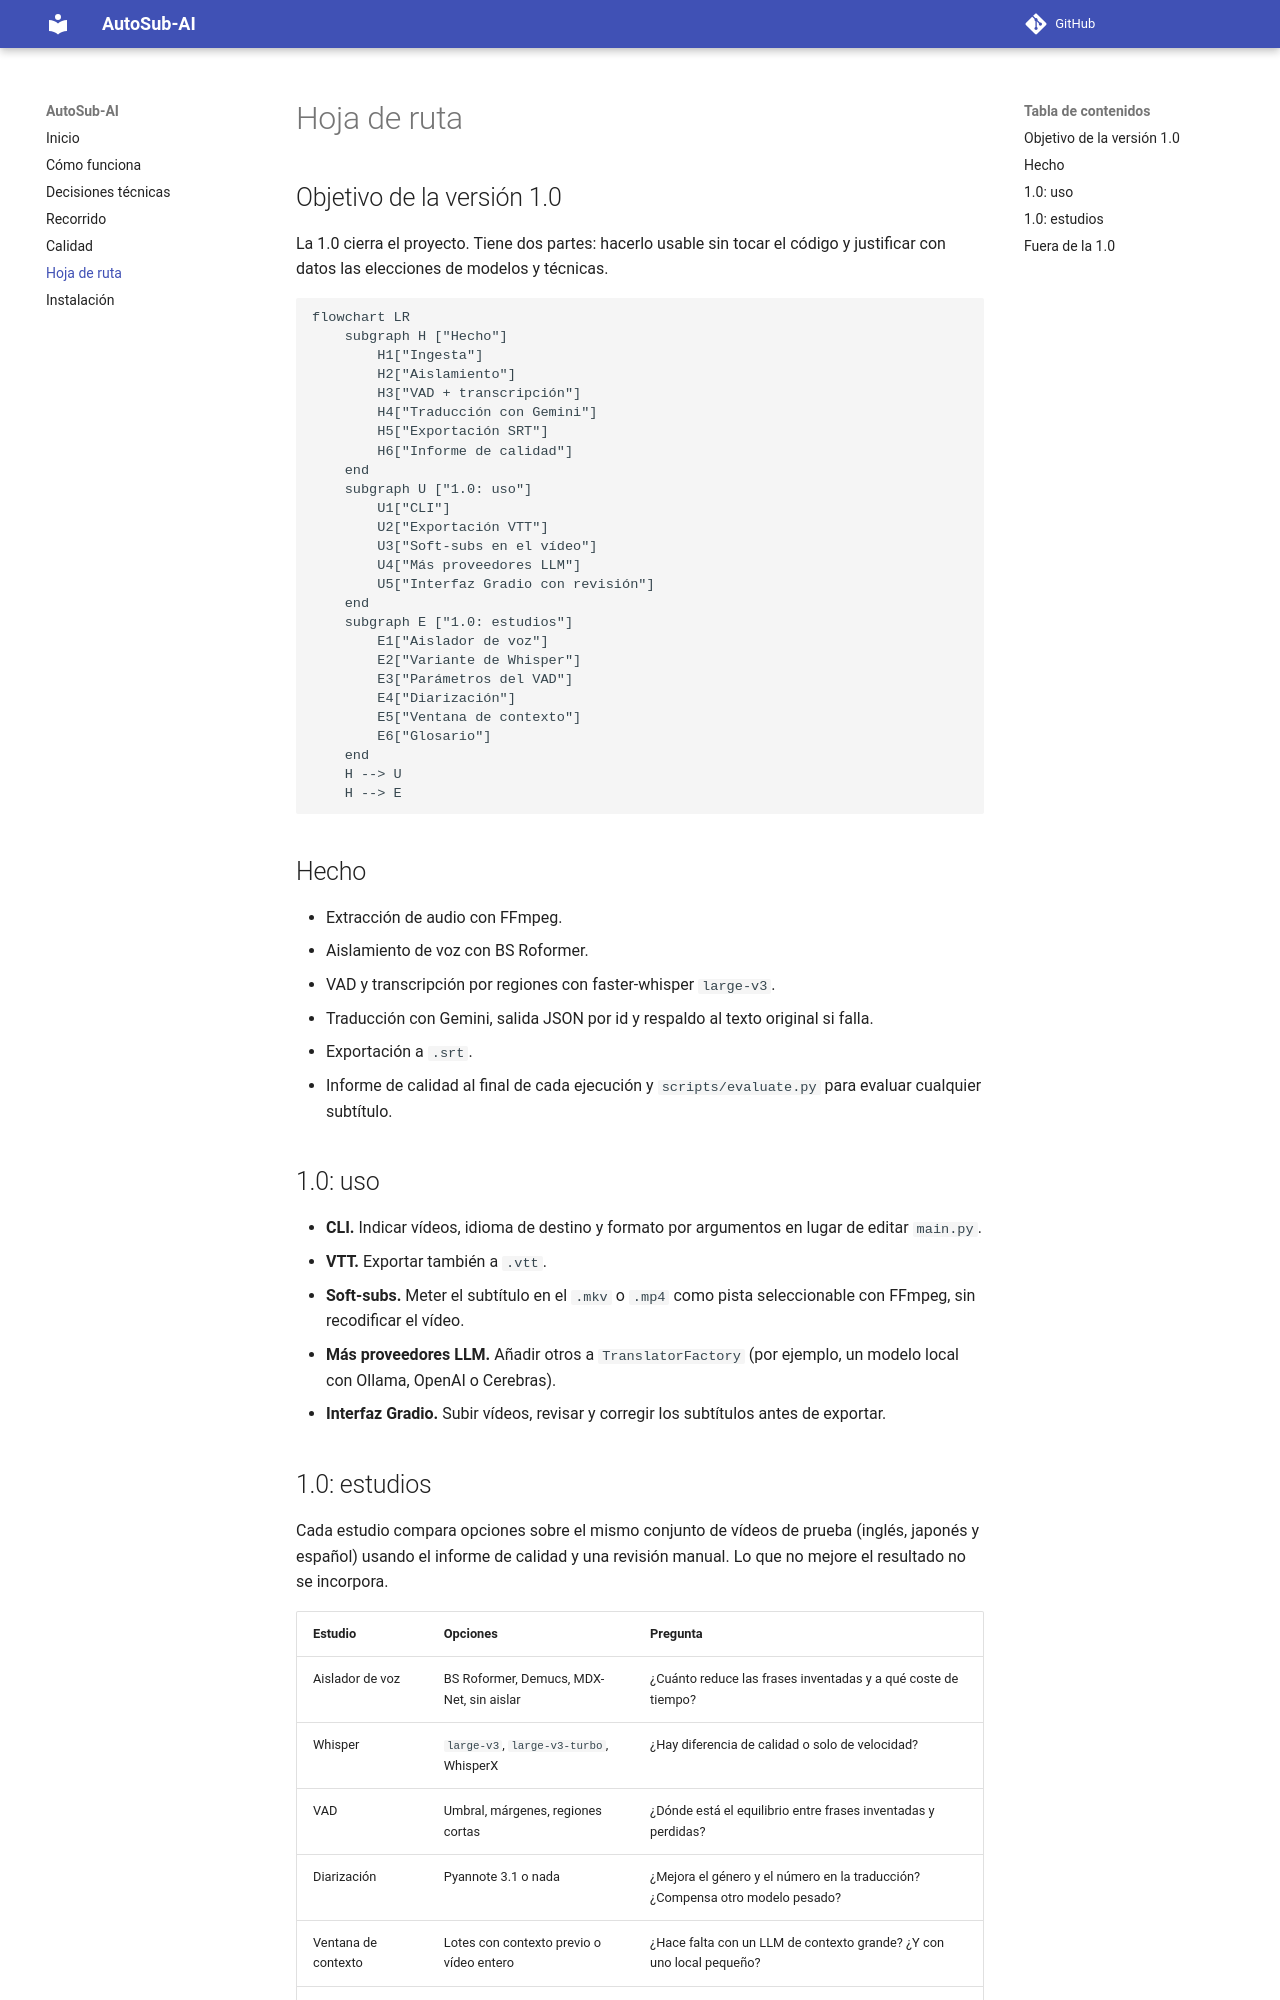

repository: VictorCodificando/AutoSub-AI · page: hoja_de_ruta/index.html · generator: mkdocs

# Hoja de ruta

## Objetivo de la versión 1.0

La 1.0 cierra el proyecto. Tiene dos partes: hacerlo usable sin tocar el código y justificar con datos las elecciones de modelos y técnicas.

```mermaid
flowchart LR
    subgraph H ["Hecho"]
        H1["Ingesta"]
        H2["Aislamiento"]
        H3["VAD + transcripción"]
        H4["Traducción con Gemini"]
        H5["Exportación SRT"]
        H6["Informe de calidad"]
    end
    subgraph U ["1.0: uso"]
        U1["CLI"]
        U2["Exportación VTT"]
        U3["Soft-subs en el vídeo"]
        U4["Más proveedores LLM"]
        U5["Interfaz Gradio con revisión"]
    end
    subgraph E ["1.0: estudios"]
        E1["Aislador de voz"]
        E2["Variante de Whisper"]
        E3["Parámetros del VAD"]
        E4["Diarización"]
        E5["Ventana de contexto"]
        E6["Glosario"]
    end
    H --> U
    H --> E
```

## Hecho

- Extracción de audio con FFmpeg.
- Aislamiento de voz con BS Roformer.
- VAD y transcripción por regiones con faster-whisper `large-v3`.
- Traducción con Gemini, salida JSON por id y respaldo al texto original si falla.
- Exportación a `.srt`.
- Informe de calidad al final de cada ejecución y `scripts/evaluate.py` para evaluar cualquier subtítulo.

## 1.0: uso

- **CLI.** Indicar vídeos, idioma de destino y formato por argumentos en lugar de editar `main.py`.
- **VTT.** Exportar también a `.vtt`.
- **Soft-subs.** Meter el subtítulo en el `.mkv` o `.mp4` como pista seleccionable con FFmpeg, sin recodificar el vídeo.
- **Más proveedores LLM.** Añadir otros a `TranslatorFactory` (por ejemplo, un modelo local con Ollama, OpenAI o Cerebras).
- **Interfaz Gradio.** Subir vídeos, revisar y corregir los subtítulos antes de exportar.
